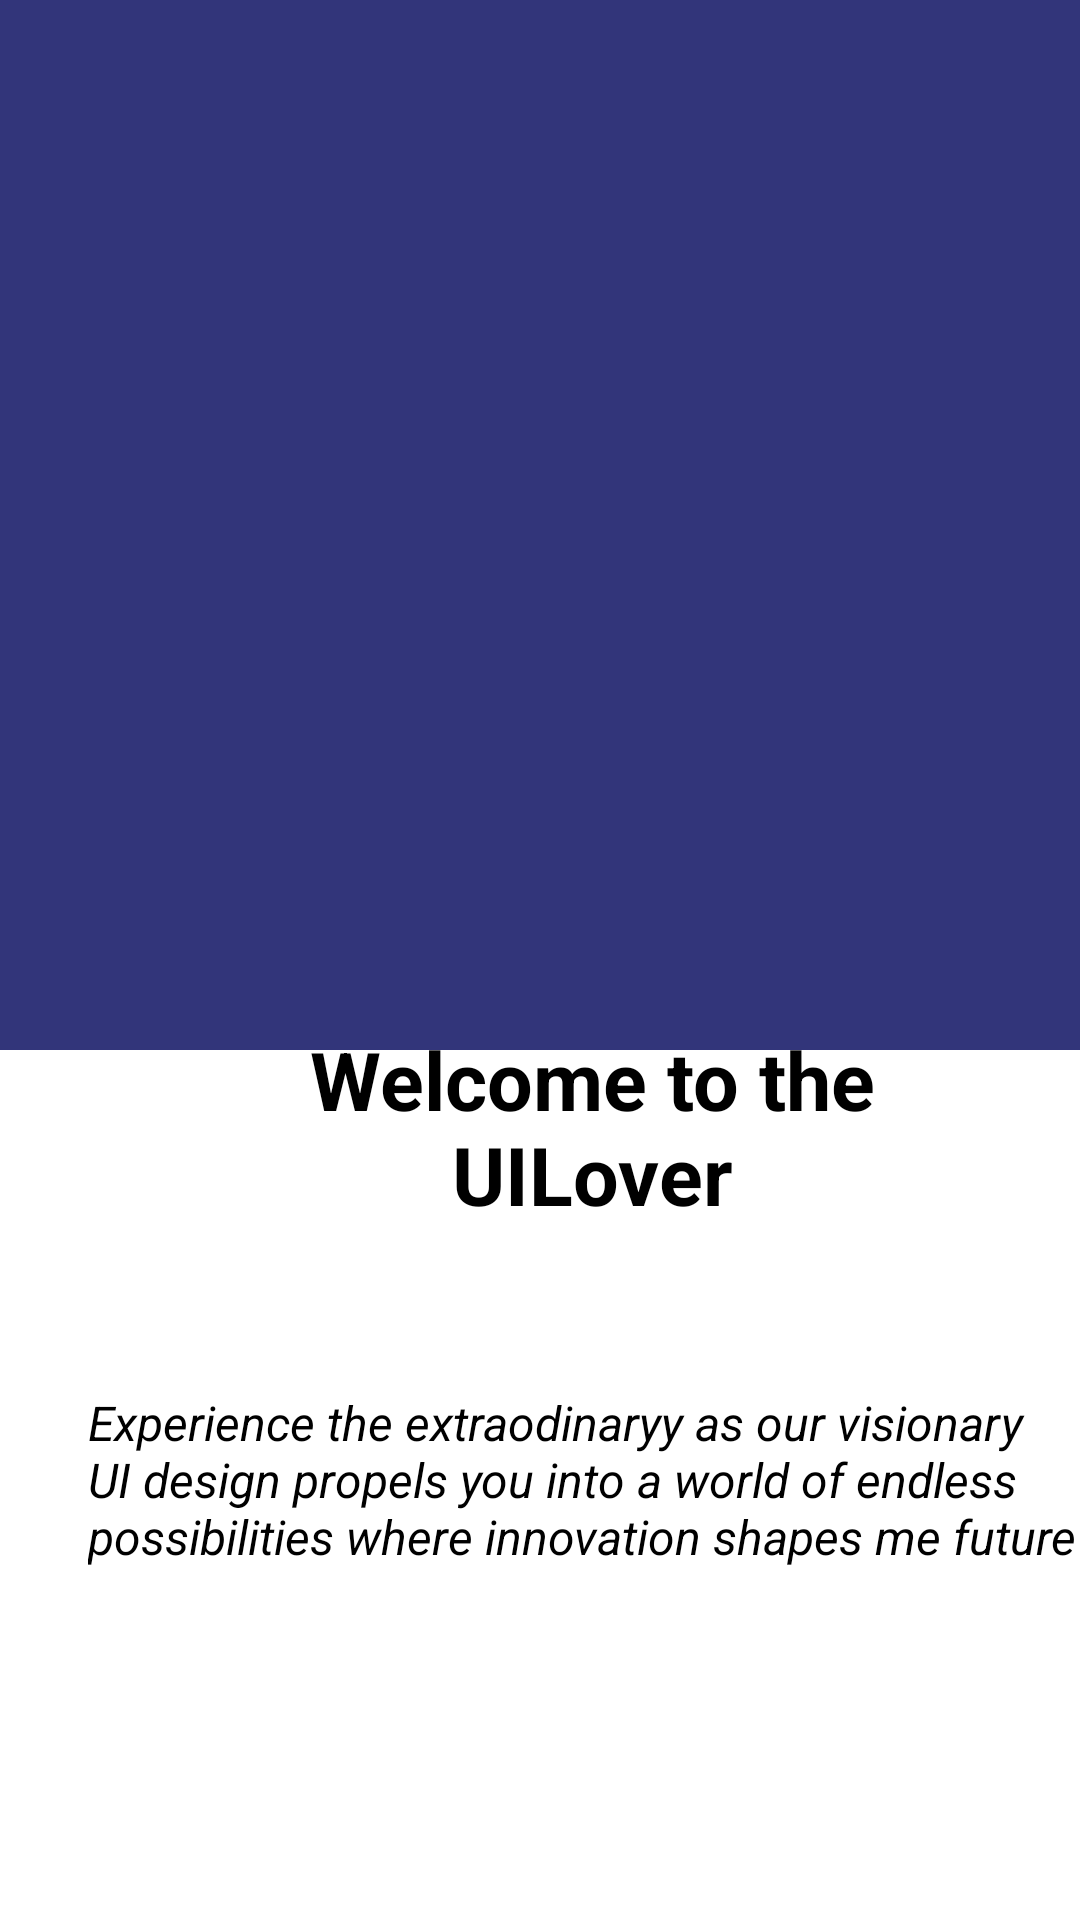

Write the Android layout XML for this screen, with the resource values it uses.
<!-- AndroidManifest.xml: application theme Theme.New_intro -->
<!-- res/layout/activity_main.xml -->
<?xml version="1.0" encoding="utf-8"?>
<LinearLayout xmlns:android="http://schemas.android.com/apk/res/android"
    xmlns:app="http://schemas.android.com/apk/res-auto"
    xmlns:tools="http://schemas.android.com/tools"
    android:id="@+id/main"
    android:layout_width="match_parent"
    android:layout_height="match_parent"
    tools:context=".Activity.MainActivity"
    android:background="@color/dark_blue">
    <ImageView
        android:layout_width="350dp"
        android:layout_height="350dp"
        android:src="@drawable/women"
        android:layout_marginLeft="30dp"
        android:layout_marginTop="10dp"
        />

    <ImageView
        android:layout_width="415dp"
        android:layout_height="43dp"
        android:layout_marginLeft="-380dp"
        android:layout_marginTop="310dp"
        android:src="@drawable/arc_1"
        />
    <View
        android:layout_width="420dp"
        android:layout_height="wrap_content"
        android:background="@color/white"
        android:layout_marginLeft="-420dp"
        android:layout_marginTop="350dp"/>

    <TextView
        android:id="@+id/textview"
        android:layout_width="263dp"
        android:layout_height="114dp"
        android:layout_marginLeft="-350dp"
        android:layout_marginTop="340dp"
        android:text="Welcome to the UILover"
        android:textAlignment="center"
        android:textColor="@color/black"
        android:textSize="27dp"
        android:textStyle="bold" />

    <TextView
        android:layout_width="334dp"
        android:layout_height="wrap_content"
        android:layout_marginLeft="-300dp"
        android:layout_marginTop="450dp"
        android:text="Experience the extraodinaryy as our visionary UI design propels you into a world of endless possibilities where innovation shapes me future"
        android:textColor="@color/black"
        android:textSize="16sp"
        android:textStyle="italic"/>
    <Button
        android:id="@+id/Button1"
        android:layout_width="150dp"
        android:layout_height="50dp"
        android:layout_marginLeft="-240dp"
        android:layout_marginTop="680dp"
        android:text="Get Started"
        android:backgroundTint="@color/dark_blue"
        android:textStyle="bold"
        android:onClick="openMain2"/>



</LinearLayout>
<!-- resources referenced by this layout -->
<resources>
  <color name="black">#FF000000</color>
  <color name="dark_blue">#32357a</color>
  <color name="white">#FFFFFFFF</color>
  <style name="Theme.New_intro" parent="Base.Theme.New_intro" />
  <style name="Base.Theme.New_intro" parent="Theme.Material3.DayNight.NoActionBar">
          
          
      </style>
</resources>
